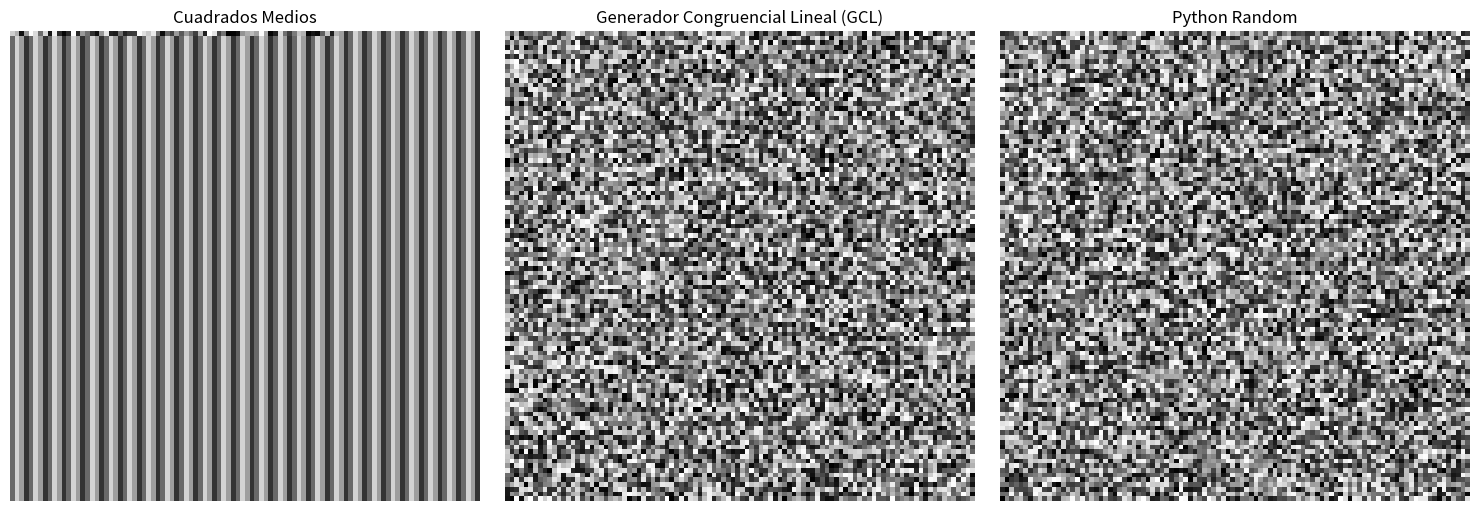

The script that saved this image:
import random
import math
import numpy as np
import scipy.stats as stats
import matplotlib.pyplot as plt


# 1. GENERADORES PSEUDOALEATORIOS


def generador_gcl(seed, a, c, m, n):
    """Generador Congruencial Lineal"""
    numeros = []
    x = seed
    for _ in range(n):
        x = (a * x + c) % m
        numeros.append(x / m)
    return numeros

def generador_cuadrados_medios(seed, n):
    """Método de los Cuadrados Medios"""
    numeros = []
    x = seed
    largo = len(str(seed))
    for _ in range(n):
        x_cuadrado = str(x ** 2).zfill(largo * 2) # Rellenamos con ceros a la izq
        mitad_inicio = (len(x_cuadrado) - largo) // 2
        x = int(x_cuadrado[mitad_inicio : mitad_inicio + largo])
        numeros.append(x / (10 ** largo)) 
        
        if x == 0:
            x = seed + len(numeros)
    return numeros

def generador_python(n):
    """Generador nativo de Python (Mersenne Twister)"""
    return [random.random() for _ in range(n)]


# 2. TESTS


def test_medias(datos, alpha=0.05):
    """Prueba de Medias (Z-test)"""
    n = len(datos)
    media = np.mean(datos)
    z_calc = (media - 0.5) / (math.sqrt(1/12) / math.sqrt(n))
    z_crit = stats.norm.ppf(1 - alpha/2)
    aprobado = abs(z_calc) < z_crit
    return aprobado, media, z_calc, z_crit

def test_varianza(datos, alpha=0.05):
    """Prueba de Varianza (Chi-Cuadrado)"""
    n = len(datos)
    varianza = np.var(datos, ddof=1)
    chi_calc = ((n - 1) * varianza) / (1/12)
    chi_crit_inf = stats.chi2.ppf(alpha/2, n - 1)
    chi_crit_sup = stats.chi2.ppf(1 - alpha/2, n - 1)
    aprobado = chi_crit_inf < chi_calc < chi_crit_sup
    return aprobado, varianza, chi_calc, (chi_crit_inf, chi_crit_sup)

def test_chi_cuadrado_uniformidad(datos, bins=10, alpha=0.05):
    """Prueba de Chi-Cuadrado para Uniformidad"""
    n = len(datos)
    frec_esperada = n / bins
    frec_observada, _ = np.histogram(datos, bins=bins, range=(0, 1))
    
    chi_calc = sum(((o - frec_esperada)**2) / frec_esperada for o in frec_observada)
    chi_crit = stats.chi2.ppf(1 - alpha, bins - 1)
    aprobado = chi_calc < chi_crit
    return aprobado, chi_calc, chi_crit

def test_rachas(datos, alpha=0.05):
    """Prueba de Rachas (arriba y abajo de la media)"""
    n = len(datos)
    media_teorica = 0.5
    secuencia = [1 if x >= media_teorica else 0 for x in datos]
    
    rachas = 1
    for i in range(1, n):
        if secuencia[i] != secuencia[i-1]:
            rachas += 1
            
    n1 = sum(secuencia)
    n2 = n - n1
    
    # Media y varianza esperada de las rachas
    mu_rachas = ((2 * n1 * n2) / n) + 1
    var_rachas = (2 * n1 * n2 * (2 * n1 * n2 - n)) / ((n ** 2) * (n - 1))
    
    z_calc = (rachas - mu_rachas) / math.sqrt(var_rachas)
    z_crit = stats.norm.ppf(1 - alpha/2)
    aprobado = abs(z_calc) < z_crit
    return aprobado, rachas, z_calc, z_crit


# 3. EJECUCIÓN Y COMPARACIÓN


if __name__ == "__main__":
    N = 10000 # Cantidad de números a generar
    
    # Parámetros del GCL (usamos los de un estándar conocido como el de POSIX/glibc)
    semilla = 12345
    a = 1103515245
    c = 12345
    m = 2**31
    
    # Generamos las secuencias
    print(f"Generando {N} números...")
    sec_gcl = generador_gcl(semilla, a, c, m, N)
    sec_cuadrados = generador_cuadrados_medios(8473, N) # Semilla de 4 dígitos
    sec_python = generador_python(N)

    # Evaluación del GCL (Requisito principal)
    print("\n--- RESULTADOS TESTS PARA GCL ---")
    
    ap_media, val_media, z_m, z_m_c = test_medias(sec_gcl)
    print(f"1. Medias: {'Aprobado' if ap_media else 'Rechazado'} (Media={val_media:.4f}, Z_calc={z_m:.4f})")
    
    ap_var, val_var, chi_v, chi_v_c = test_varianza(sec_gcl)
    print(f"2. Varianza: {'Aprobado' if ap_var else 'Rechazado'} (Var={val_var:.4f}, Chi_calc={chi_v:.4f})")
    
    ap_chi, chi_c, chi_c_c = test_chi_cuadrado_uniformidad(sec_gcl, bins=20)
    print(f"3. Chi-Cuadrado: {'Aprobado' if ap_chi else 'Rechazado'} (Chi_calc={chi_c:.4f}, Chi_crit={chi_c_c:.4f})")
    
    ap_rachas, rachas, z_r, z_r_c = test_rachas(sec_gcl)
    print(f"4. Rachas: {'Aprobado' if ap_rachas else 'Rechazado'} (Rachas={rachas}, Z_calc={z_r:.4f})")

    # Evaluación general para armar tabla en LaTeX
    print("\n--- COMPARACIÓN DE GENERADORES (Aprobación de Tests) ---")
    generadores = {
        "GCL": sec_gcl,
        "Cuadrados Medios": sec_cuadrados,
        "Python (M. Twister)": sec_python
    }
    
    print(f"{'Generador':<20} | {'Medias':<8} | {'Varianza':<8} | {'Chi-Cuad':<8} | {'Rachas':<8}")
    print("-" * 60)
    for nombre, sec in generadores.items():
        t1 = "OK" if test_medias(sec)[0] else "ERROR"
        t2 = "OK" if test_varianza(sec)[0] else "ERROR"
        t3 = "OK" if test_chi_cuadrado_uniformidad(sec)[0] else "ERROR"
        t4 = "OK" if test_rachas(sec)[0] else "ERROR"
        print(f"{nombre:<20} | {t1:<8} | {t2:<8} | {t3:<8} | {t4:<8}")


    # 4. GRÁFICA COMPARATIVA (MAPAS DE BITS)

    lado = int(math.sqrt(N))
    
    # Recortamos las secuencias para que encajen en una matriz cuadrada perfecta
    matriz_cuadrados = np.array(sec_cuadrados[:lado*lado]).reshape((lado, lado))
    matriz_gcl = np.array(sec_gcl[:lado*lado]).reshape((lado, lado))
    matriz_python = np.array(sec_python[:lado*lado]).reshape((lado, lado))

    plt.figure(figsize=(15, 5))
    
    # Gráfico 1: Cuadrados Medios
    plt.subplot(1, 3, 1)
    plt.imshow(matriz_cuadrados, cmap='gray', interpolation='nearest')
    plt.title('Cuadrados Medios')
    plt.axis('off') # Ocultamos los ejes para que se vea como imagen pura

    # Gráfico 2: GCL
    plt.subplot(1, 3, 2)
    plt.imshow(matriz_gcl, cmap='gray', interpolation='nearest')
    plt.title('Generador Congruencial Lineal (GCL)')
    plt.axis('off')
    
    # Gráfico 3: Python
    plt.subplot(1, 3, 3)
    plt.imshow(matriz_python, cmap='gray', interpolation='nearest')
    plt.title('Python Random')
    plt.axis('off')

    plt.tight_layout()
    plt.savefig('mapas_de_bits_generadores.png')
    print("\nGráfico 'mapas_de_bits_generadores.png' generado exitosamente.")
    plt.show()
